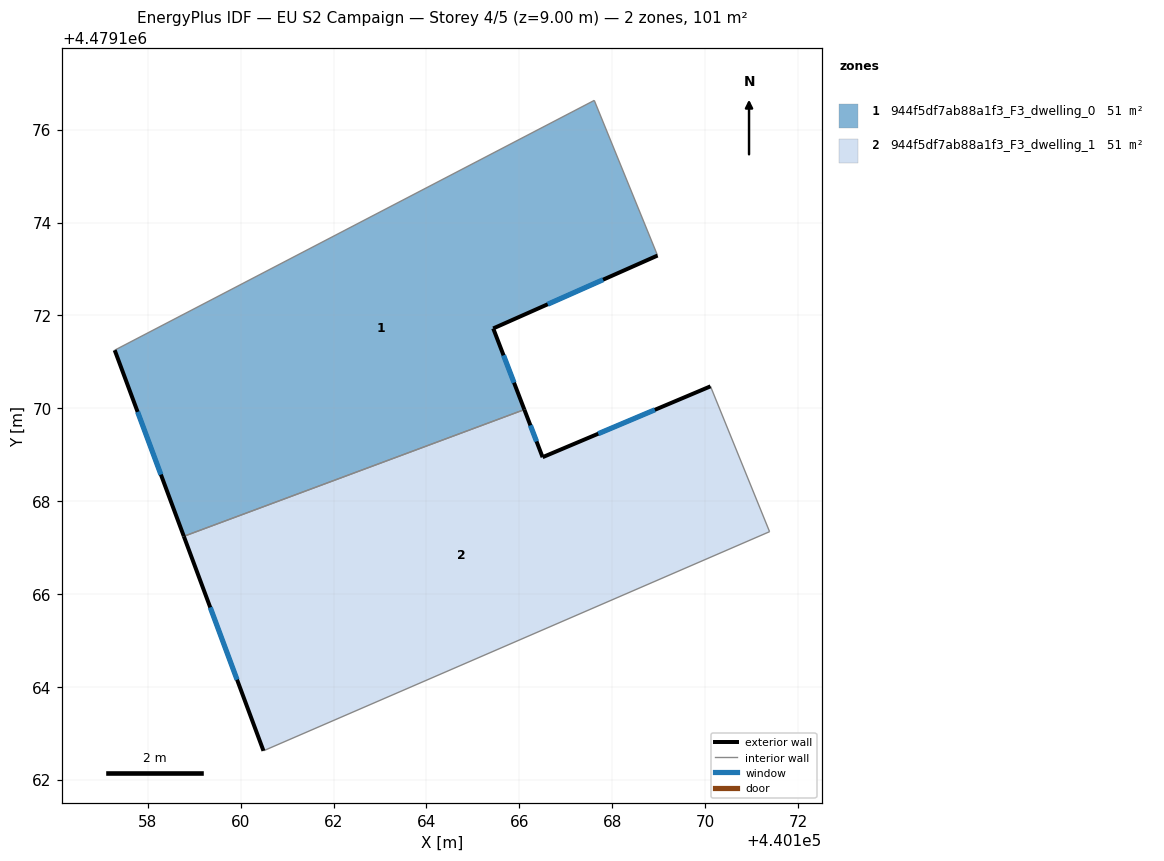
=== STOREY PLAN SPEC (per zone: floor XY polygon, exterior-wall plan segments, windows/doors) ===
zone 1: 944f5df7ab88a1f3_F3_dwelling_0  (50.5 m²)
  floor: (440166.11, 4479169.97) (440165.44, 4479171.72) (440168.98, 4479173.29) (440167.61, 4479176.63) (440157.29, 4479171.25) (440158.77, 4479167.24)
  exterior wall: (440168.98, 4479173.29) – (440165.44, 4479171.72)  [3.9 m]
    window: (440167.80, 4479172.77) – (440166.61, 4479172.24)  [1.3 m²]
  exterior wall: (440165.44, 4479171.72) – (440166.11, 4479169.97)  [1.9 m]
    window: (440165.66, 4479171.14) – (440165.89, 4479170.55)  [0.6 m²]
  exterior wall: (440158.78, 4479167.24) – (440157.29, 4479171.25)  [4.3 m]
    window: (440158.28, 4479168.57) – (440157.78, 4479169.92)  [1.5 m²]
  interior walls: 3
zone 2: 944f5df7ab88a1f3_F3_dwelling_1  (50.5 m²)
  floor: (440171.39, 4479167.34) (440170.12, 4479170.47) (440166.50, 4479168.95) (440166.11, 4479169.97) (440158.77, 4479167.24) (440160.49, 4479162.62)
  exterior wall: (440166.11, 4479169.97) – (440166.50, 4479168.95)  [1.1 m]
    window: (440166.24, 4479169.63) – (440166.37, 4479169.29)  [0.4 m²]
  exterior wall: (440166.50, 4479168.95) – (440170.12, 4479170.47)  [3.9 m]
    window: (440167.70, 4479169.45) – (440168.92, 4479169.97)  [1.3 m²]
  exterior wall: (440160.49, 4479162.62) – (440158.78, 4479167.24)  [4.9 m]
    window: (440159.92, 4479164.15) – (440159.34, 4479165.71)  [1.7 m²]
  interior walls: 3

=== DERIVED (storey summary) ===
Building: EU S2 Campaign
Storey: 4 of 5  (floor level z = 9.00 m)
Storey gross floor area: 101.0 m²
Zones on this storey: 2
  - 944f5df7ab88a1f3_F3_dwelling_0: floor 50.5 m²; exterior wall 10.0 m (30.1 m²); 3 window(s) 3.4 m²; WWR 11.4%
  - 944f5df7ab88a1f3_F3_dwelling_1: floor 50.5 m²; exterior wall 9.9 m (29.8 m²); 3 window(s) 3.4 m²; WWR 11.4%
Zone adjacency (shared interzone walls):
  - 944f5df7ab88a1f3_F3_dwelling_0 ↔ 944f5df7ab88a1f3_F3_dwelling_1